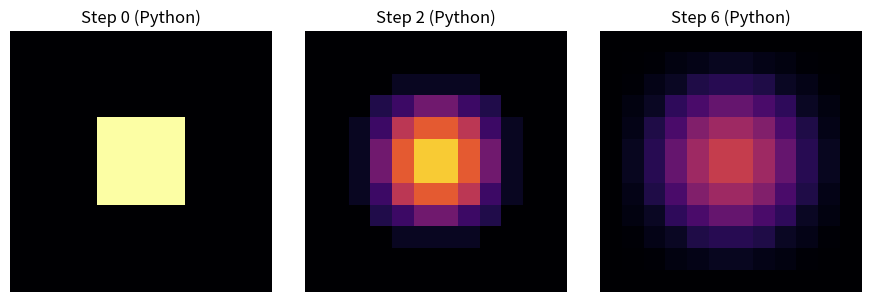

This chart was generated by the following Python code:
from pathlib import Path
import os, json, hashlib, shutil, subprocess, time, math, re
LAB=Path.cwd()/"m5s2_scalable_lab"
LAB.mkdir(parents=True,exist_ok=True)
RUN_CLUSTER=False             # Opt in only after checking actual SciTech resources.
PARTITION="cpu"               # Confirm with sinfo.
MPI_MODULE="foss/2023b"      # Confirm with module avail; use "" when preloaded.
GRID_N=96                    # Change only one: e.g. 48, 96, 192.
STEPS=40                     # e.g. 20 or 80.
print("Personal lab:",LAB.resolve())
print("Computer:",os.uname().nodename,"| Slurm allocation:",os.environ.get("SLURM_JOB_ID","none"))
for name in ["gcc","mpicc","sbatch","srun","squeue"]:
    print(name,shutil.which(name) or "not found on this host")
print("RUN_CLUSTER:",RUN_CLUSTER,"(no Slurm submission unless True)")


def plate(n):
    return [[100.0 if n//3<=y<(2*n)//3 and n//3<=x<(2*n)//3 else 0.0 for x in range(n)] for y in range(n)]
def jacobi(u):
    n=len(u);v=[[0.0]*n for _ in range(n)]
    for y in range(1,n-1):
        for x in range(1,n-1):
            v[y][x]=0.25*(u[y-1][x]+u[y+1][x]+u[y][x-1]+u[y][x+1])
    return v
a=plate(12);start=sum(map(sum,a))
for _ in range(6):
    a=jacobi(a)
assert all(v==0 for v in a[0]+a[-1])
assert all(row[0]==row[-1]==0 for row in a)
assert 0<=sum(map(sum,a))<=start
print("PASS local Python reference: start_sum=",start,"after_6_steps=",round(sum(map(sum,a)),3))
print("MPI/Slurm is NOT RUN by this cell.")


snap_steps=[0,2,6]
assert snap_steps==sorted(set(snap_steps)) and max(snap_steps)<=20
grid=plate(12);snapshots={0:[r[:] for r in grid]}
for step in range(1,max(snap_steps)+1):
    grid=jacobi(grid)
    if step in snap_steps: snapshots[step]=[r[:] for r in grid]
for step in snap_steps:
    v=snapshots[step]
    print(f"LOCAL Python step {step}: center={v[6][6]:.3f} total={sum(map(sum,v)):.3f}")
    assert all(t==0 for t in v[0]+v[-1])
try:
    import matplotlib.pyplot as plt
    fig,ax=plt.subplots(1,len(snap_steps),figsize=(9,3))
    for a,step in zip(ax,snap_steps):
        a.imshow(snapshots[step],vmin=0,vmax=100,cmap="inferno")
        a.set_title(f"Step {step} (Python)");a.axis("off")
    plt.tight_layout();plt.show()
except ImportError:
    print("SKIPPED optional plot: numerical results above are real.")

def partition(n,p):
    inside=n-2
    assert 1<=p<=inside
    base,rem=divmod(inside,p)
    return [(1+r*base+min(r,rem),base+(r<rem)) for r in range(p)]
rows=partition(14,4)
covered=[y for first,count in rows for y in range(first,first+count)]
assert covered==list(range(1,13))
assert max(count for _,count in rows)-min(count for _,count in rows)<=1
for rank,(first,count) in enumerate(rows):
    print(f"MPI rank {rank}: own rows {first}..{first+count-1}; halo {first-1} and {first+count}")
print("PASS: all interior rows assigned once; balanced within one row.")


demo_n=14;demo_ranks=4
segments=partition(demo_n,demo_ranks)
ownership={row:r for r,(start,count) in enumerate(segments) for row in range(start,start+count)}
assert sorted(ownership)==list(range(1,demo_n-1))
print("LOCAL row ownership: B = fixed outer boundary")
print("  "+" ".join("B" if y in (0,demo_n-1) else str(ownership[y]) for y in range(demo_n)))
for rank,(start,count) in enumerate(segments):
    above=rank-1 if rank else "fixed boundary"
    below=rank+1 if rank<demo_ranks-1 else "fixed boundary"
    print(f"rank={rank}: own {start}..{start+count-1}; halos from {above} and {below}")
print("PASS: number of boundaries between ranks =",demo_ranks-1)

configs={"Serial equivalent":(1,1),"MPI only":(4,1),
         "OpenMP only":(1,4),"Hybrid":(2,2)}
for label,(ranks,threads) in configs.items():
    print(f"{label:18} | {ranks} rank(s) × {threads} thread(s)")
    print("   "+" | ".join(f"rank{r}: "+",".join(f"T{t}" for t in range(threads)) for r in range(ranks)))
assert configs["MPI only"][0]*configs["MPI only"][1]==4
assert configs["Hybrid"][0]*configs["Hybrid"][1]==4

shared=0
read_A=shared;read_B=shared
shared=read_A+1
shared=read_B+1
expected=sum((1,1))
assert shared==1 and expected==2
print("LOCAL teaching interleaving: A reads 0; B reads 0; A writes 1; B writes 1")
print("Unprotected final:",shared," | Correct reduction:",expected)
print("This is a deterministic illustration, not a measured data race.")

HEAT_SOURCE="#include <mpi.h>\n#include <omp.h>\n#include <math.h>\n#include <stdio.h>\n#include <stdlib.h>\n#define A(a,y,x,n) (a[(size_t)(y)*(n)+(x)])\nstatic int hotspot(int y,int x,int n){return y>=n/3&&y<2*n/3&&x>=n/3&&x<2*n/3;}\nint main(int argc,char**argv){\n  int level=0;MPI_Init_thread(&argc,&argv,MPI_THREAD_FUNNELED,&level);\n  int rank=0,size=1;MPI_Comm_rank(MPI_COMM_WORLD,&rank);MPI_Comm_size(MPI_COMM_WORLD,&size);\n  if(argc!=4||level<MPI_THREAD_FUNNELED){if(rank==0)fprintf(stderr,\"Usage: heat N STEPS THREADS\\n\");MPI_Finalize();return 2;}\n  int n=atoi(argv[1]),steps=atoi(argv[2]),threads=atoi(argv[3]);\n  if(n<16||n>512||steps<1||steps>400||threads<1||threads>8||size>n-2){\n    if(rank==0)fprintf(stderr,\"Invalid grid, steps, threads or rank count\\n\");\n    MPI_Finalize();return 2;\n  }\n  omp_set_dynamic(0);omp_set_num_threads(threads);\n  int base=(n-2)/size,rest=(n-2)%size;\n  int rows=base+(rank<rest),start=1+rank*base+(rank<rest?rank:rest);\n  double *u=calloc((size_t)(rows+2)*n,sizeof(double));\n  double *v=calloc((size_t)(rows+2)*n,sizeof(double));\n  if(!u||!v){MPI_Abort(MPI_COMM_WORLD,3);return 3;}\n  for(int y=1;y<=rows;y++)for(int x=1;x<n-1;x++)\n    A(u,y,x,n)=hotspot(start+y-1,x,n)?100.0:0.0;\n  int top=rank?rank-1:MPI_PROC_NULL,bottom=rank<size-1?rank+1:MPI_PROC_NULL;\n  MPI_Barrier(MPI_COMM_WORLD);double t0=MPI_Wtime();\n  for(int step=0;step<steps;step++){\n    MPI_Sendrecv(&A(u,1,0,n),n,MPI_DOUBLE,top,51,\n                 &A(u,rows+1,0,n),n,MPI_DOUBLE,bottom,51,\n                 MPI_COMM_WORLD,MPI_STATUS_IGNORE);\n    MPI_Sendrecv(&A(u,rows,0,n),n,MPI_DOUBLE,bottom,52,\n                 &A(u,0,0,n),n,MPI_DOUBLE,top,52,\n                 MPI_COMM_WORLD,MPI_STATUS_IGNORE);\n    #pragma omp parallel for schedule(static)\n    for(int y=1;y<=rows;y++)for(int x=1;x<n-1;x++)\n      A(v,y,x,n)=.25*(A(u,y-1,x,n)+A(u,y+1,x,n)+A(u,y,x-1,n)+A(u,y,x+1,n));\n    double *tmp=u;u=v;v=tmp;\n  }\n  MPI_Barrier(MPI_COMM_WORLD);double elapsed=MPI_Wtime()-t0;\n  int *counts=NULL,*disp=NULL;double *full=NULL;\n  if(rank==0){\n    counts=calloc((size_t)size,sizeof(int));disp=calloc((size_t)size,sizeof(int));\n    full=calloc((size_t)n*n,sizeof(double));\n    if(!counts||!disp||!full){MPI_Abort(MPI_COMM_WORLD,4);return 4;}\n    for(int r=0;r<size;r++){\n      int owned=base+(r<rest),first=1+r*base+(r<rest?r:rest);\n      counts[r]=owned*n;disp[r]=first*n;\n    }\n  }\n  MPI_Gatherv(&A(u,1,0,n),rows*n,MPI_DOUBLE,full,counts,disp,MPI_DOUBLE,0,MPI_COMM_WORLD);\n  long long bytes=(long long)steps*n*sizeof(double)*((top!=MPI_PROC_NULL)+(bottom!=MPI_PROC_NULL));\n  long long total=0;\n  MPI_Reduce(&bytes,&total,1,MPI_LONG_LONG_INT,MPI_SUM,0,MPI_COMM_WORLD);\n  int fail=0;\n  if(rank==0){\n    double *ref=calloc((size_t)n*n,sizeof(double)),*next=calloc((size_t)n*n,sizeof(double));\n    if(!ref||!next){MPI_Abort(MPI_COMM_WORLD,5);return 5;}\n    for(int y=0;y<n;y++)for(int x=0;x<n;x++)A(ref,y,x,n)=hotspot(y,x,n)?100.0:0.0;\n    for(int step=0;step<steps;step++){\n      for(int y=1;y<n-1;y++)for(int x=1;x<n-1;x++)\n        A(next,y,x,n)=.25*(A(ref,y-1,x,n)+A(ref,y+1,x,n)+A(ref,y,x-1,n)+A(ref,y,x+1,n));\n      double *tmp=ref;ref=next;next=tmp;\n    }\n    double err=0,checksum=0;\n    for(int y=0;y<n;y++)for(int x=0;x<n;x++){\n      double dif=fabs(A(full,y,x,n)-A(ref,y,x,n));\n      if(dif>err)err=dif;checksum+=A(full,y,x,n);\n    }\n    fail=err>1e-9||!isfinite(checksum);\n    printf(\"RESULT status=%s n=%d steps=%d ranks=%d threads=%d seconds=%.8f max_error=%.3e checksum=%.6f model_halo_payload_bytes=%lld\\n\",\n           fail?\"FAIL\":\"PASS\",n,steps,size,threads,elapsed,err,checksum,total);\n    fflush(stdout);\n    free(ref);free(next);free(counts);free(disp);free(full);\n  }\n  MPI_Bcast(&fail,1,MPI_INT,0,MPI_COMM_WORLD);\n  free(u);free(v);MPI_Finalize();return fail?1:0;\n}"
C_PATH=LAB/"heat_mpi_omp.c"
C_PATH.write_text(HEAT_SOURCE+"\n",encoding="utf-8")
print("Prepared C source:",C_PATH)
for line in HEAT_SOURCE.splitlines():
    if any(k in line for k in ("MPI_Sendrecv(","#pragma omp","MPI_Gatherv(","RESULT status=")):
        print(line.strip()[:170])


MPI_MINI_SOURCE="#include <mpi.h>\n#include <stdio.h>\nint main(int argc,char**argv){\n MPI_Init(&argc,&argv);\n int rank,size;MPI_Comm_rank(MPI_COMM_WORLD,&rank);MPI_Comm_size(MPI_COMM_WORLD,&size);\n int x=rank+1,sum=0,recv=-1,prev=(rank+size-1)%size,next=(rank+1)%size;\n MPI_Allreduce(&x,&sum,1,MPI_INT,MPI_SUM,MPI_COMM_WORLD);\n MPI_Sendrecv(&x,1,MPI_INT,next,7,&recv,1,MPI_INT,prev,7,MPI_COMM_WORLD,MPI_STATUS_IGNORE);\n int ok=(sum==size*(size+1)/2 && recv==prev+1),allok=0;\n MPI_Allreduce(&ok,&allok,1,MPI_INT,MPI_MIN,MPI_COMM_WORLD);\n printf(\"MINI_OBSERVE demo=mpi rank=%d value=%d received=%d sum=%d\\n\",rank,x,recv,sum);\n if(rank==0) printf(\"MINI_RESULT demo=mpi status=%s ranks=%d sum=%d\\n\",allok?\"PASS\":\"FAIL\",size,sum);\n MPI_Finalize();return allok?0:2;\n}"
OMP_MINI_SOURCE="#include <omp.h>\n#include <stdio.h>\nint main(void){\n int sum=0,threads=0;\n omp_set_dynamic(0);\n #pragma omp parallel num_threads(2) reduction(+:sum)\n {\n  #pragma omp single\n  threads=omp_get_num_threads();\n  #pragma omp for schedule(static)\n  for(int i=1;i<=8;i++){\n   printf(\"MINI_OBSERVE demo=openmp thread=%d iteration=%d\\n\",omp_get_thread_num(),i);\n   sum+=i;\n  }\n }\n int ok=(sum==36 && threads==2);\n printf(\"MINI_RESULT demo=openmp status=%s threads=%d sum=%d\\n\",ok?\"PASS\":\"FAIL\",threads,sum);\n return ok?0:2;\n}"
(LAB/"mpi_small.c").write_text(MPI_MINI_SOURCE+"\n",encoding="utf-8")
(LAB/"openmp_small.c").write_text(OMP_MINI_SOURCE+"\n",encoding="utf-8")
print("Real C sources prepared in personal work directory; no compilation yet.")
for name,src in (("MPI",MPI_MINI_SOURCE),("OpenMP",OMP_MINI_SOURCE)):
    print("\n"+name+" teaching lines:")
    for line in src.splitlines():
        if any(k in line for k in ("MPI_Allreduce","MPI_Sendrecv","omp parallel","omp for","MINI_RESULT")):
            print("   ",line.strip())

import shlex
assert 24 <= GRID_N <= 256, 'Choose a safe classroom grid size between 24 and 256'
assert 1 <= STEPS <= 120, 'Keep total steps within the classroom time budget'
def script_text():
    mod=(f"if command -v module >/dev/null 2>&1; then module load {shlex.quote(MPI_MODULE)} || true; fi"
         if MPI_MODULE.strip() else ": # use active MPI compiler environment")
    parts=[
      "#!/usr/bin/env bash","#SBATCH --job-name=m5s2_scalable","#SBATCH --nodes=1",
      "#SBATCH --ntasks=4","#SBATCH --cpus-per-task=1","#SBATCH --time=00:06:00",
      "#SBATCH --mem=1G","set -uo pipefail",
      "cd "+shlex.quote(str(LAB.resolve())),mod,
      'if ! command -v mpicc >/dev/null 2>&1; then echo "JOB_STATUS=SKIPPED reason=no_mpicc"; exit 10; fi',
      'if ! command -v srun >/dev/null 2>&1; then echo "JOB_STATUS=SKIPPED reason=no_srun"; exit 10; fi',
      'if ! mpicc -std=c11 -O2 -Wall -Wextra -fopenmp heat_mpi_omp.c -lm -o heat_mpi_omp; then echo "JOB_STATUS=FAIL reason=compile"; exit 2; fi',
      'echo "COMPILE status=PASS"','failed=0',
      'if mpicc -std=c11 -O2 -Wall -Wextra mpi_small.c -o mpi_small; then',
      '  if srun --exact -N1 -n4 -c1 ./mpi_small; then echo "MINI_END demo=mpi status=COMPLETED";',
      '  else echo "MINI_END demo=mpi status=FAIL"; failed=1; fi;',
      'else echo "MINI_END demo=mpi status=FAIL reason=compile"; failed=1; fi;',
      'if mpicc -std=c11 -O2 -fopenmp -Wall -Wextra openmp_small.c -o openmp_small; then',
      '  if OMP_NUM_THREADS=2 OMP_DYNAMIC=FALSE srun --exact -N1 -n1 -c2 --cpu-bind=cores ./openmp_small; then echo "MINI_END demo=openmp status=COMPLETED";',
      '  else echo "MINI_END demo=openmp status=FAIL"; failed=1; fi;',
      'else echo "MINI_END demo=openmp status=FAIL reason=compile"; failed=1; fi;',
      'run_mode(){ label="$1"; np="$2"; nt="$3"; n="$4"; steps="$5";',
      '  echo "CASE_BEGIN name=$label ranks=$np threads=$nt n=$n steps=$steps"',
      '  if OMP_NUM_THREADS="$nt" OMP_DYNAMIC=FALSE srun --exact -N1 -n"$np" -c"$nt" --cpu-bind=cores ./heat_mpi_omp "$n" "$steps" "$nt"; then',
      '    echo "CASE_END name=$label status=COMPLETED"',
      '  else echo "CASE_END name=$label status=FAIL"; failed=1; fi;',
      '}',
      f"run_mode S 1 1 {GRID_N} {STEPS}",f"run_mode M 4 1 {GRID_N} {STEPS}",
      f"run_mode O 1 4 {GRID_N} {STEPS}",f"run_mode H 2 2 {GRID_N} {STEPS}",
      f"run_mode B 4 1 {max(16,GRID_N//3)} {STEPS}",
      'echo "JOB_STATUS_DONE failed=$failed"','exit "$failed"']
    return "\n".join(parts)+"\n"
SBATCH=LAB/"m5s2_scalable.sbatch"
SBATCH.write_text(script_text(),encoding="utf-8")
fingerprint=hashlib.sha256((HEAT_SOURCE+MPI_MINI_SOURCE+OMP_MINI_SOURCE+script_text()).encode()).hexdigest()[:12]
print("Script:",SBATCH,"fingerprint:",fingerprint)
print(script_text())
print("NOT RUN: generating the script does not submit a job.")


state_file=LAB/"m5s2_slurm_state.json"
job_id=None
if not RUN_CLUSTER:
    print("NOT RUN: Slurm execution not requested.")
elif not shutil.which("sbatch"):
    print("SKIPPED: no sbatch; use approved SciTech compute resources.")
else:
    previous=json.loads(state_file.read_text()) if state_file.exists() else {}
    if previous.get("fingerprint")==fingerprint and previous.get("job_id"):
        job_id=str(previous["job_id"])
        print("REUSED previous job",job_id,"for unchanged inputs.")
    else:
        prior=str(previous.get("job_id",""));active=False
        if prior.isdigit() and shutil.which("squeue"):
            proc=subprocess.run(["squeue","-h","-j",prior],capture_output=True,text=True,timeout=20)
            active=(proc.returncode==0 and bool(proc.stdout.strip()))
        if active:
            print("SKIPPED: previous job",prior,"still active. Wait before resubmitting.")
        else:
            cmd=["sbatch","--parsable","-p",PARTITION,
                 "--output",str(LAB/f"m5s2_{fingerprint}_%j.out"),
                 "--error",str(LAB/f"m5s2_{fingerprint}_%j.err"),str(SBATCH)]
            env=os.environ.copy()
            for key in ("SLURM_MEM_PER_CPU","SLURM_MEM_PER_GPU","SLURM_MEM_PER_NODE"):
                env.pop(key,None)
            res=subprocess.run(cmd,capture_output=True,text=True,timeout=30,env=env)
            if res.returncode:
                print("FAIL: sbatch error:",res.stderr[:900])
            else:
                candidate=res.stdout.strip().split(";")[0]
                if not candidate.isdigit():
                    print("FAIL: unexpected sbatch response",res.stdout[:300])
                else:
                    job_id=candidate
                    state_file.write_text(json.dumps({"fingerprint":fingerprint,"job_id":job_id},indent=2))
                    print("SUBMITTED:",job_id)
if job_id: print("Track with: squeue -j",job_id)


def read_job_output(wait=30):
    if not job_id:
        print("NOT RUN: no allocated SciTech job.");return ""
    out=LAB/f"m5s2_{fingerprint}_{job_id}.out"
    err=LAB/f"m5s2_{fingerprint}_{job_id}.err"
    end=time.monotonic()+wait
    while time.monotonic()<end:
        if out.exists() and "JOB_STATUS_DONE" in out.read_text(errors="replace"): break
        time.sleep(2)
    if not out.exists(): print("NOT RUN / QUEUED: output not ready.");return ""
    content=out.read_text(errors="replace")
    print("REAL JOB OUTPUT:",out,"\n",content[-12000:])
    if err.exists() and err.stat().st_size:
        print("REAL STDERR:",err.read_text(errors="replace")[-2000:])
    if "JOB_STATUS_DONE" not in content: print("INCOMPLETE: the job has not confirmed completion.")
    return content
JOB_OUTPUT=read_job_output()


def classify(text):
    # Never label a case PASS until its numerical check AND CASE_END confirm success.
    modes={key:{"status":"NOT RUN"} for key in "SMOHB"}
    if not text: return modes
    current=None
    observed={}
    for line in text.splitlines():
        if line.startswith("CASE_BEGIN "):
            found=re.search(r"name=([SMOHB])",line)
            current=found.group(1) if found else None
            if current:
                modes[current]["status"]="INCOMPLETE"
        elif line.startswith("RESULT status=") and current:
            status=re.search(r"status=(PASS|FAIL)",line)
            t=re.search(r"seconds=([0-9.]+)",line)
            err=re.search(r"max_error=([0-9eE+.-]+)",line)
            payload=re.search(r"model_halo_payload_bytes=([0-9]+)",line)
            observed[current]=status.group(1) if status else "INCOMPLETE"
            if t: modes[current]["seconds"]=float(t.group(1))
            if err: modes[current]["max_error"]=float(err.group(1))
            if payload: modes[current]["model_payload_bytes"]=int(payload.group(1))
        elif line.startswith("CASE_END "):
            done=re.search(r"name=([SMOHB]).*status=([A-Z]+)",line)
            if done:
                mode,completion=done.groups()
                modes[mode]["status"]=("PASS" if completion=="COMPLETED" and observed.get(mode)=="PASS"
                   else "FAIL" if completion=="FAIL" or observed.get(mode)=="FAIL" else "INCOMPLETE")
            current=None
    return modes
RESULTS=classify(JOB_OUTPUT)
for key,title in [("S","Serial-equivalent"),("M","MPI-only 4×1"),("O","OpenMP-only 1×4"),("H","Hybrid 2×2"),("B","Small grid MPI")]:
    print(f"{key} {title:22} {RESULTS[key]}")


for name in ("mpi","openmp"):
    observed=[line for line in JOB_OUTPUT.splitlines() if f"demo={name}" in line]
    completed=any("MINI_END " in l and "status=COMPLETED" in l for l in observed)
    verified=any("MINI_RESULT " in l and "status=PASS" in l for l in observed)
    failed=any("status=FAIL" in l for l in observed)
    status="PASS" if completed and verified else ("FAIL" if failed else "NOT RUN")
    print(f"ACTUAL SciTech {name} microprogram: {status}")
    for line in observed[:20]: print(" ",line)
    if not observed: print("  No Slurm evidence; program has not been run here.")

print("Actual run A:",RESULTS["S"])
print("Actual run B:",RESULTS["M"])
if RESULTS["S"]["status"]!="PASS" or RESULTS["M"]["status"]!="PASS":
    print("MEASUREMENT NOT VERIFIED. Predict now, compare only after real execution.")

print("Actual run A:",RESULTS["S"])
print("Actual run B:",RESULTS["O"])
if RESULTS["S"]["status"]!="PASS" or RESULTS["O"]["status"]!="PASS":
    print("MEASUREMENT NOT VERIFIED. Predict now, compare only after real execution.")

print("Actual run A:",RESULTS["M"])
print("Actual run B:",RESULTS["H"])
if RESULTS["M"]["status"]!="PASS" or RESULTS["H"]["status"]!="PASS":
    print("MEASUREMENT NOT VERIFIED. Predict now, compare only after real execution.")

print("Actual run A:",RESULTS["M"])
print("Actual run B:",RESULTS["B"])
if RESULTS["M"]["status"]!="PASS" or RESULTS["B"]["status"]!="PASS":
    print("MEASUREMENT NOT VERIFIED. Predict now, compare only after real execution.")

actual=[(name,r) for name,r in RESULTS.items() if r["status"]=="PASS" and "seconds" in r]
if not actual:
    print("NOT RUN: no SciTech measurements; chart intentionally omitted.")
else:
    for name,r in actual:
        print(f"Mode {name}: {r['seconds']:.7f} s, error={r.get('max_error')}, model bytes={r.get('model_payload_bytes')}")
    try:
        import matplotlib.pyplot as plt
        fig,ax=plt.subplots(figsize=(6,3))
        ax.bar([n for n,_ in actual],[r["seconds"] for _,r in actual])
        ax.set(xlabel="Execution mode",ylabel="Actual elapsed seconds",
               title="Single-node measured heat simulation: one run per mode")
        plt.show()
    except ImportError:
        print("SKIPPED: Matplotlib not installed. Actual numerical results are displayed above.")


def teaching_cost(n,ranks):
    compute=0.002*(n-2)**2/ranks
    communication=0.07*n*(ranks-1)
    overhead=3.0*ranks
    return compute+communication+overhead
for n in (24,96,192):
    print(f"MODEL only (arbitrary units) n={n}:",{p:round(teaching_cost(n,p),2) for p in (1,2,4)})
assert teaching_cost(24,4)>teaching_cost(24,1)
print("Model is a hypothesis, NOT observed SciTech performance.")
